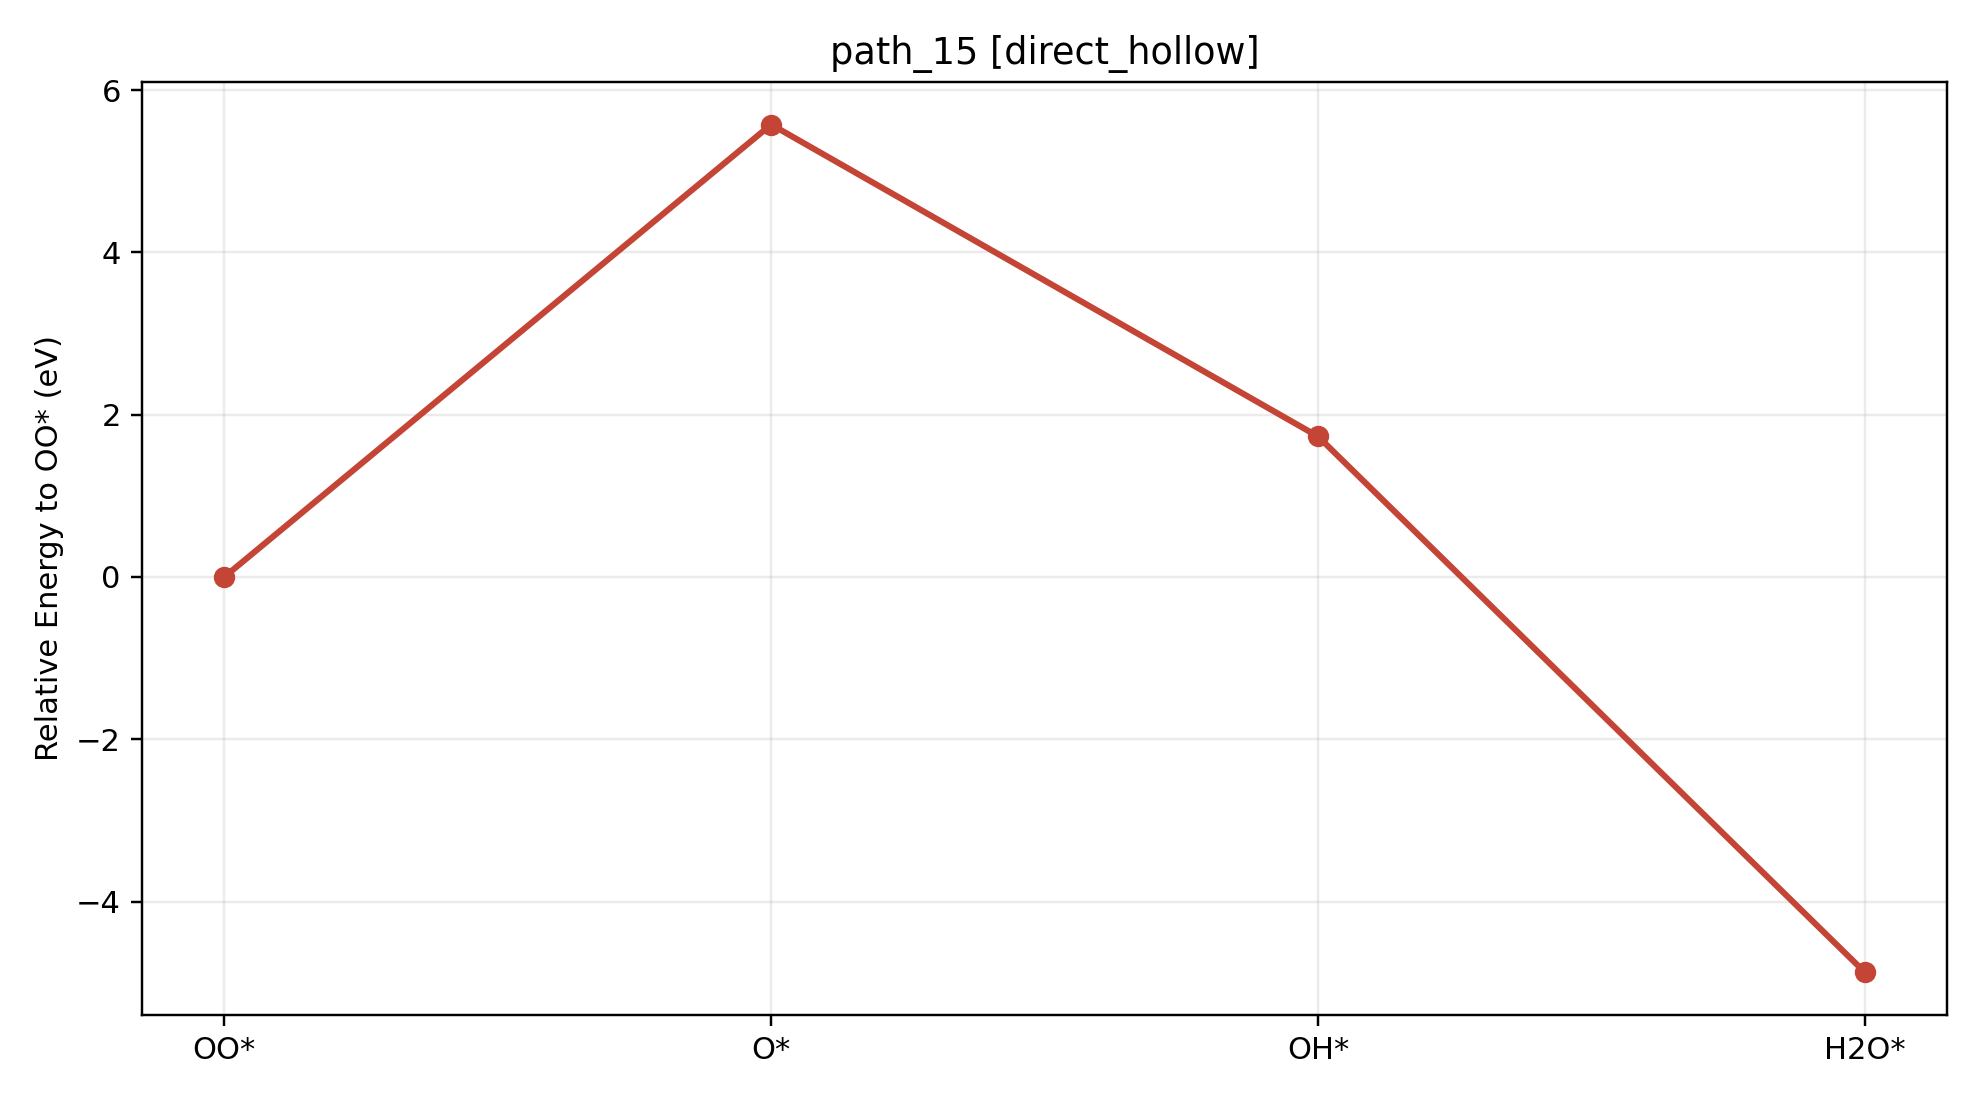

Data behind this chart, as committed beside it:
path_id, context, step_index, state, state_label, node_id, final_energy_eV, relative_to_start_eV, delta_from_previous_step_eV, max_force_eVA
path_15, direct_hollow, 0, O2, OO*, direct_hollow__O2__O2_side_on_tilt30_az3…, -539.9, 0.000000, 0.000000, 0.009936
path_15, direct_hollow, 1, O, O*, direct_hollow__O__O_atom_tilt0_az0, -534.3, 5.575, 5.575, 0.009368
path_15, direct_hollow, 2, OH, OH*, direct_hollow__OH__OH_co_bound_tilt30_az…, -538.1, 1.731, -3.844, 0.009497
path_15, direct_hollow, 3, H2O, H2O*, direct_hollow__H2O__H2O_co_bound_tilt30_…, -544.7, -4.873, -6.604, 0.009220
